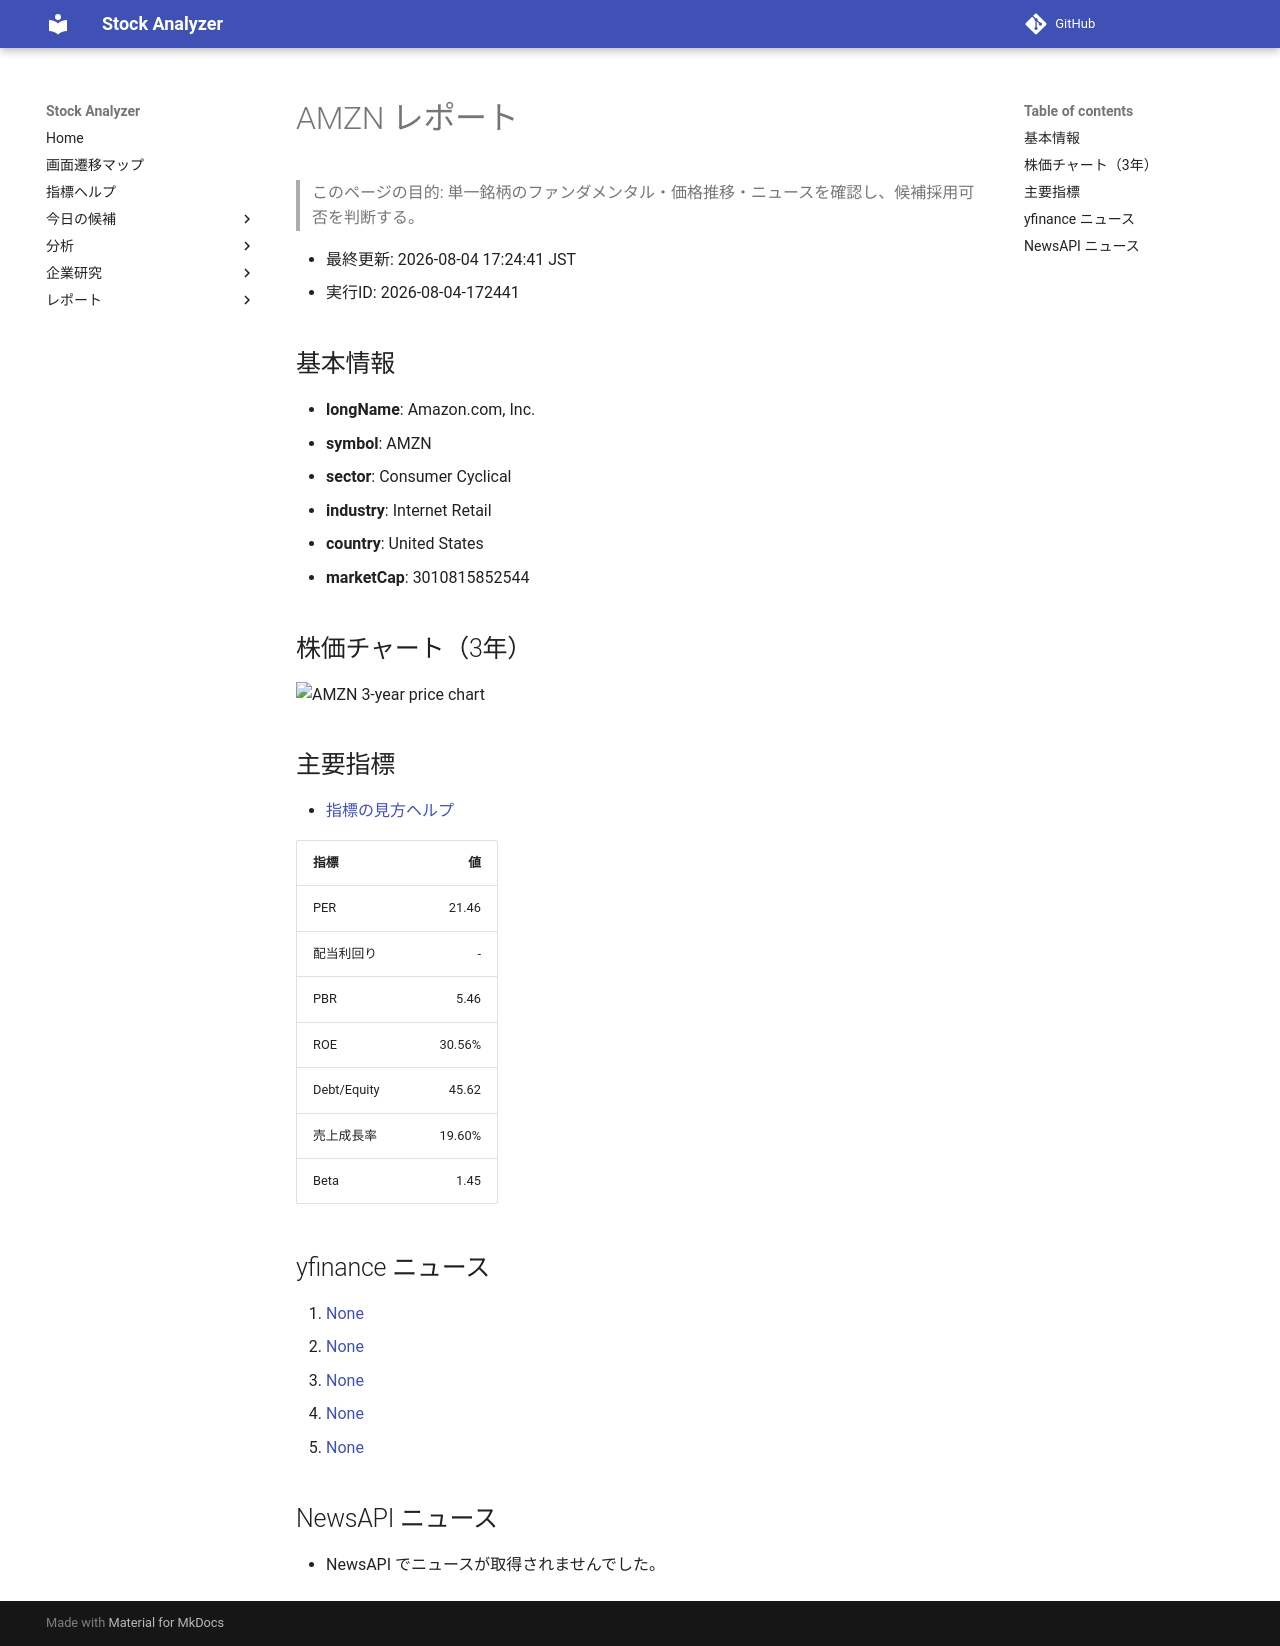

repository: Yumi-note/Making-APP · page: stocks/2026-08-04/172441/AMZN/index.html · generator: mkdocs

# AMZN レポート

> このページの目的: 単一銘柄のファンダメンタル・価格推移・ニュースを確認し、候補採用可否を判断する。

- 最終更新: 2026-08-04 17:24:41 JST
- 実行ID: 2026-08-04-172441

## 基本情報

- **longName**: Amazon.com, Inc.
- **symbol**: AMZN
- **sector**: Consumer Cyclical
- **industry**: Internet Retail
- **country**: United States
- **marketCap**: 3010815852544

## 株価チャート（3年）

![AMZN 3-year price chart](AMZN_3y.png)

## 主要指標

- [指標の見方ヘルプ](../../../../indicators.md)

| 指標 | 値 |
|---|---:|
| PER | 21.46 |
| 配当利回り | - |
| PBR | 5.46 |
| ROE | 30.56% |
| Debt/Equity | 45.62 |
| 売上成長率 | 19.60% |
| Beta | 1.45 |

## yfinance ニュース

1. [None](None)
2. [None](None)
3. [None](None)
4. [None](None)
5. [None](None)

## NewsAPI ニュース

- NewsAPI でニュースが取得されませんでした。
